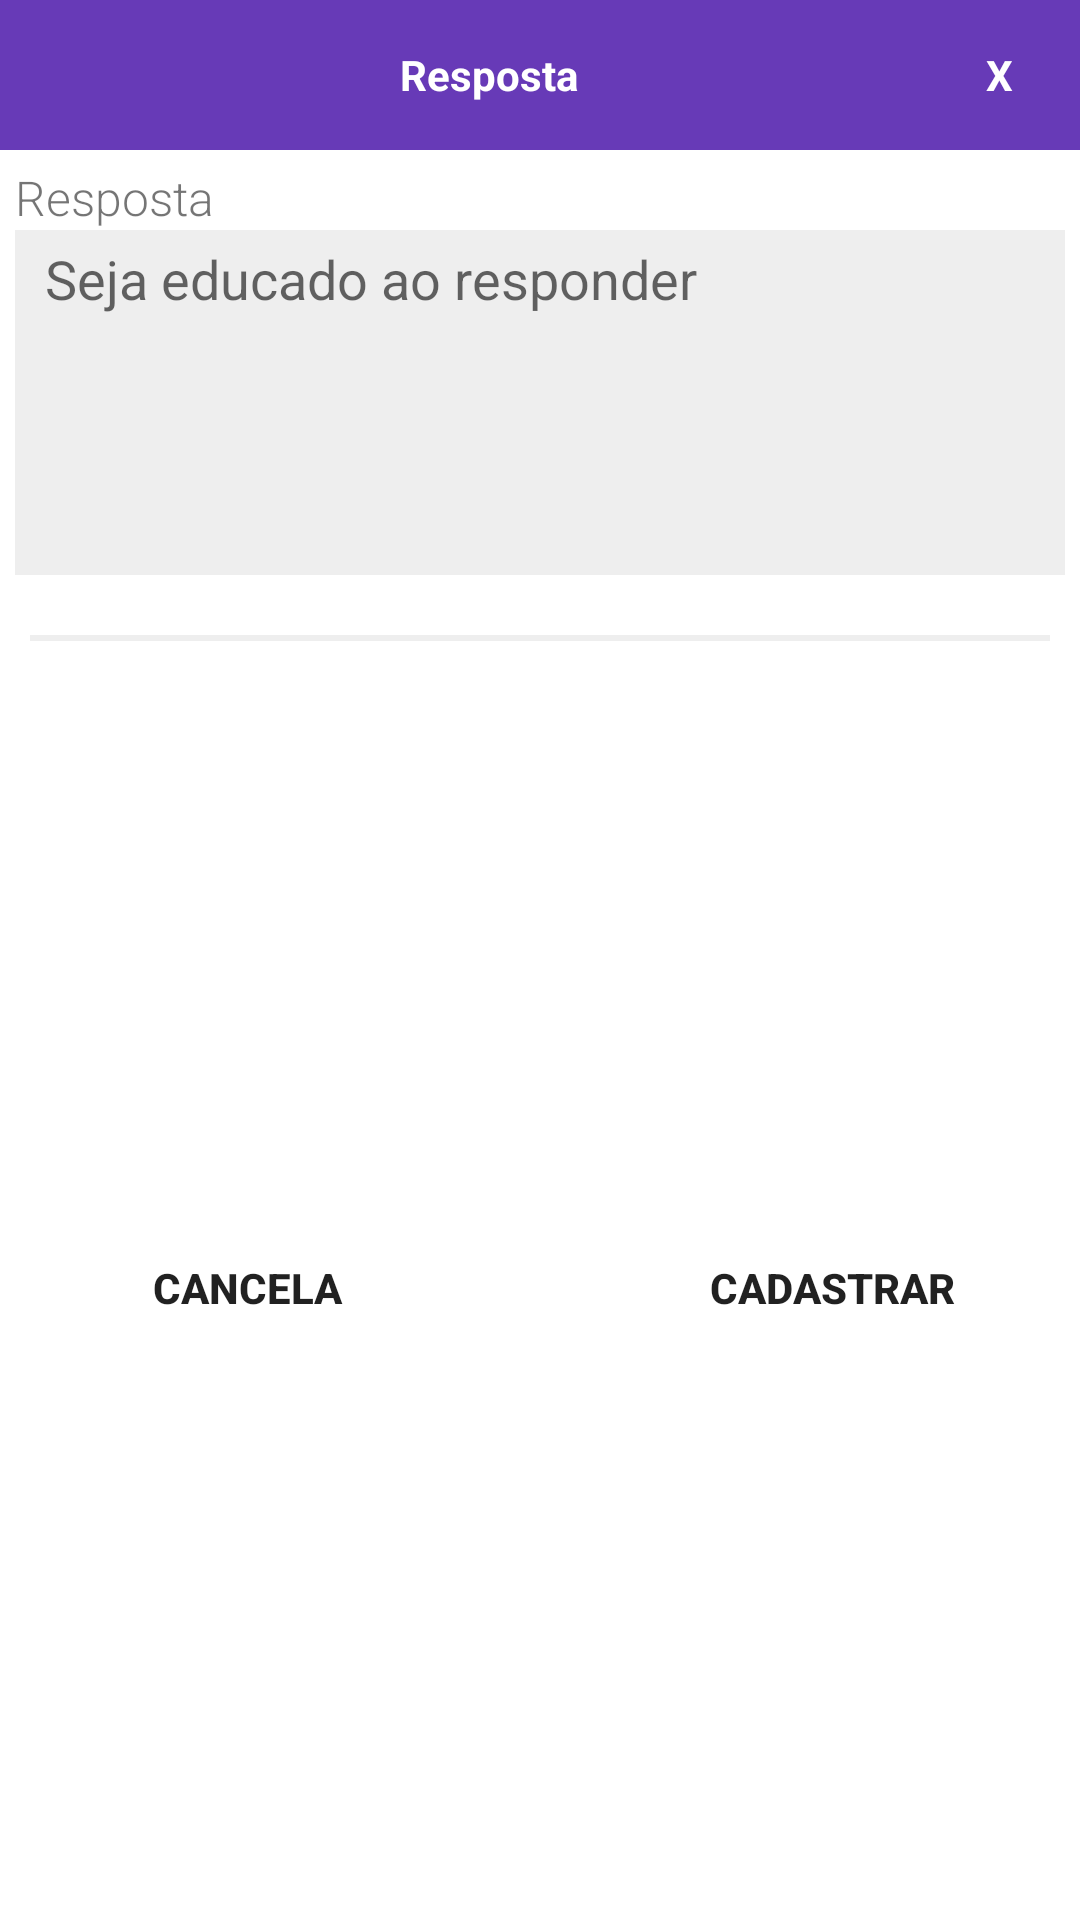

Produce the Android XML layout that renders to this screen, including the resource entries it uses.
<!-- AndroidManifest.xml: application theme AppTheme.NoActionBar -->
<!-- res/layout/pop_up_answer.xml -->
<?xml version="1.0" encoding="utf-8"?>
<LinearLayout xmlns:android="http://schemas.android.com/apk/res/android"
    android:layout_width="350dp"
    android:layout_height="wrap_content"
    android:layout_gravity="center"
    android:background="@color/colorWhite"

    android:orientation="vertical">

    <LinearLayout
        android:layout_width="match_parent"
        android:layout_height="wrap_content"
        android:background="@color/colorPrimaryDark"
        android:orientation="horizontal"
        android:padding="10dp">

        <TextView
            android:layout_width="0dp"
            android:layout_height="match_parent"
            android:layout_weight="9"
            android:gravity="center"
            android:padding="5dp"
            android:text="Resposta"
            android:textColor="@color/colorWhite"
            android:textStyle="bold" />

        <TextView
            android:id="@+id/close"
            android:layout_width="0dp"
            android:layout_height="30dp"
            android:layout_gravity="end"
            android:layout_weight="1"
            android:gravity="center"
            android:text="X"
            android:textColor="@color/colorWhite"
            android:textStyle="bold" />


    </LinearLayout>


    <LinearLayout
        android:layout_width="match_parent"
        android:layout_height="wrap_content"
        android:orientation="vertical"
        android:padding="5dp">


        <TextView
            android:layout_width="match_parent"
            android:layout_height="wrap_content"
            android:fontFamily="sans-serif-light"
            android:lineSpacingExtra="8dp"
            android:text="Resposta"
            android:textSize="16sp" />

        <EditText
            android:id="@+id/message"
            android:layout_width="match_parent"
            android:layout_height="@dimen/height_textarea"
            android:layout_marginBottom="15dp"
            android:background="@color/colorIce"
            android:gravity="top"
            android:hint="Seja educado ao responder"
            android:inputType="text|textMultiLine"
            android:paddingLeft="10dp"
            android:paddingTop="4dp" />


        <View
            android:layout_marginTop="25sp"
            android:layout_width="match_parent"
            android:layout_height="2dp"
            android:layout_margin="5dp"
            android:background="@color/colorIce" />
    </LinearLayout>


    <LinearLayout
        android:layout_width="match_parent"
        android:layout_height="match_parent"
        android:layout_marginTop="5dp"
        android:orientation="horizontal"
        android:padding="5dp">

        <Button
            android:id="@+id/cancel"
            android:layout_width="0dp"
            android:layout_height="wrap_content"
            android:layout_gravity="center"
            android:layout_marginBottom="5dp"
            android:layout_marginRight="20dp"
            android:layout_weight="1"
            android:background="@android:color/transparent"
            android:foreground="?attr/selectableItemBackground"
            android:text="CANCELA"
            android:textStyle="bold" />

        <Button
            android:id="@+id/create"
            android:layout_width="0dp"
            android:layout_height="wrap_content"
            android:layout_gravity="center"
            android:layout_marginBottom="5dp"
            android:layout_marginLeft="20dp"
            android:layout_weight="1"
            android:background="@android:color/transparent"
            android:foreground="?attr/selectableItemBackground"
            android:text="Cadastrar"
            android:textStyle="bold" />


    </LinearLayout>

</LinearLayout>
<!-- resources referenced by this layout -->
<resources>
  <color name="colorIce">#eee</color>
  <color name="colorPrimaryDark">#673AB7</color>
  <color name="colorWhite">#FFF</color>
  <dimen name="height_textarea">115dp</dimen>
  <style name="AppTheme.NoActionBar">
          <item name="windowActionBar">false</item>
          <item name="windowNoTitle">true</item>
      </style>
</resources>
